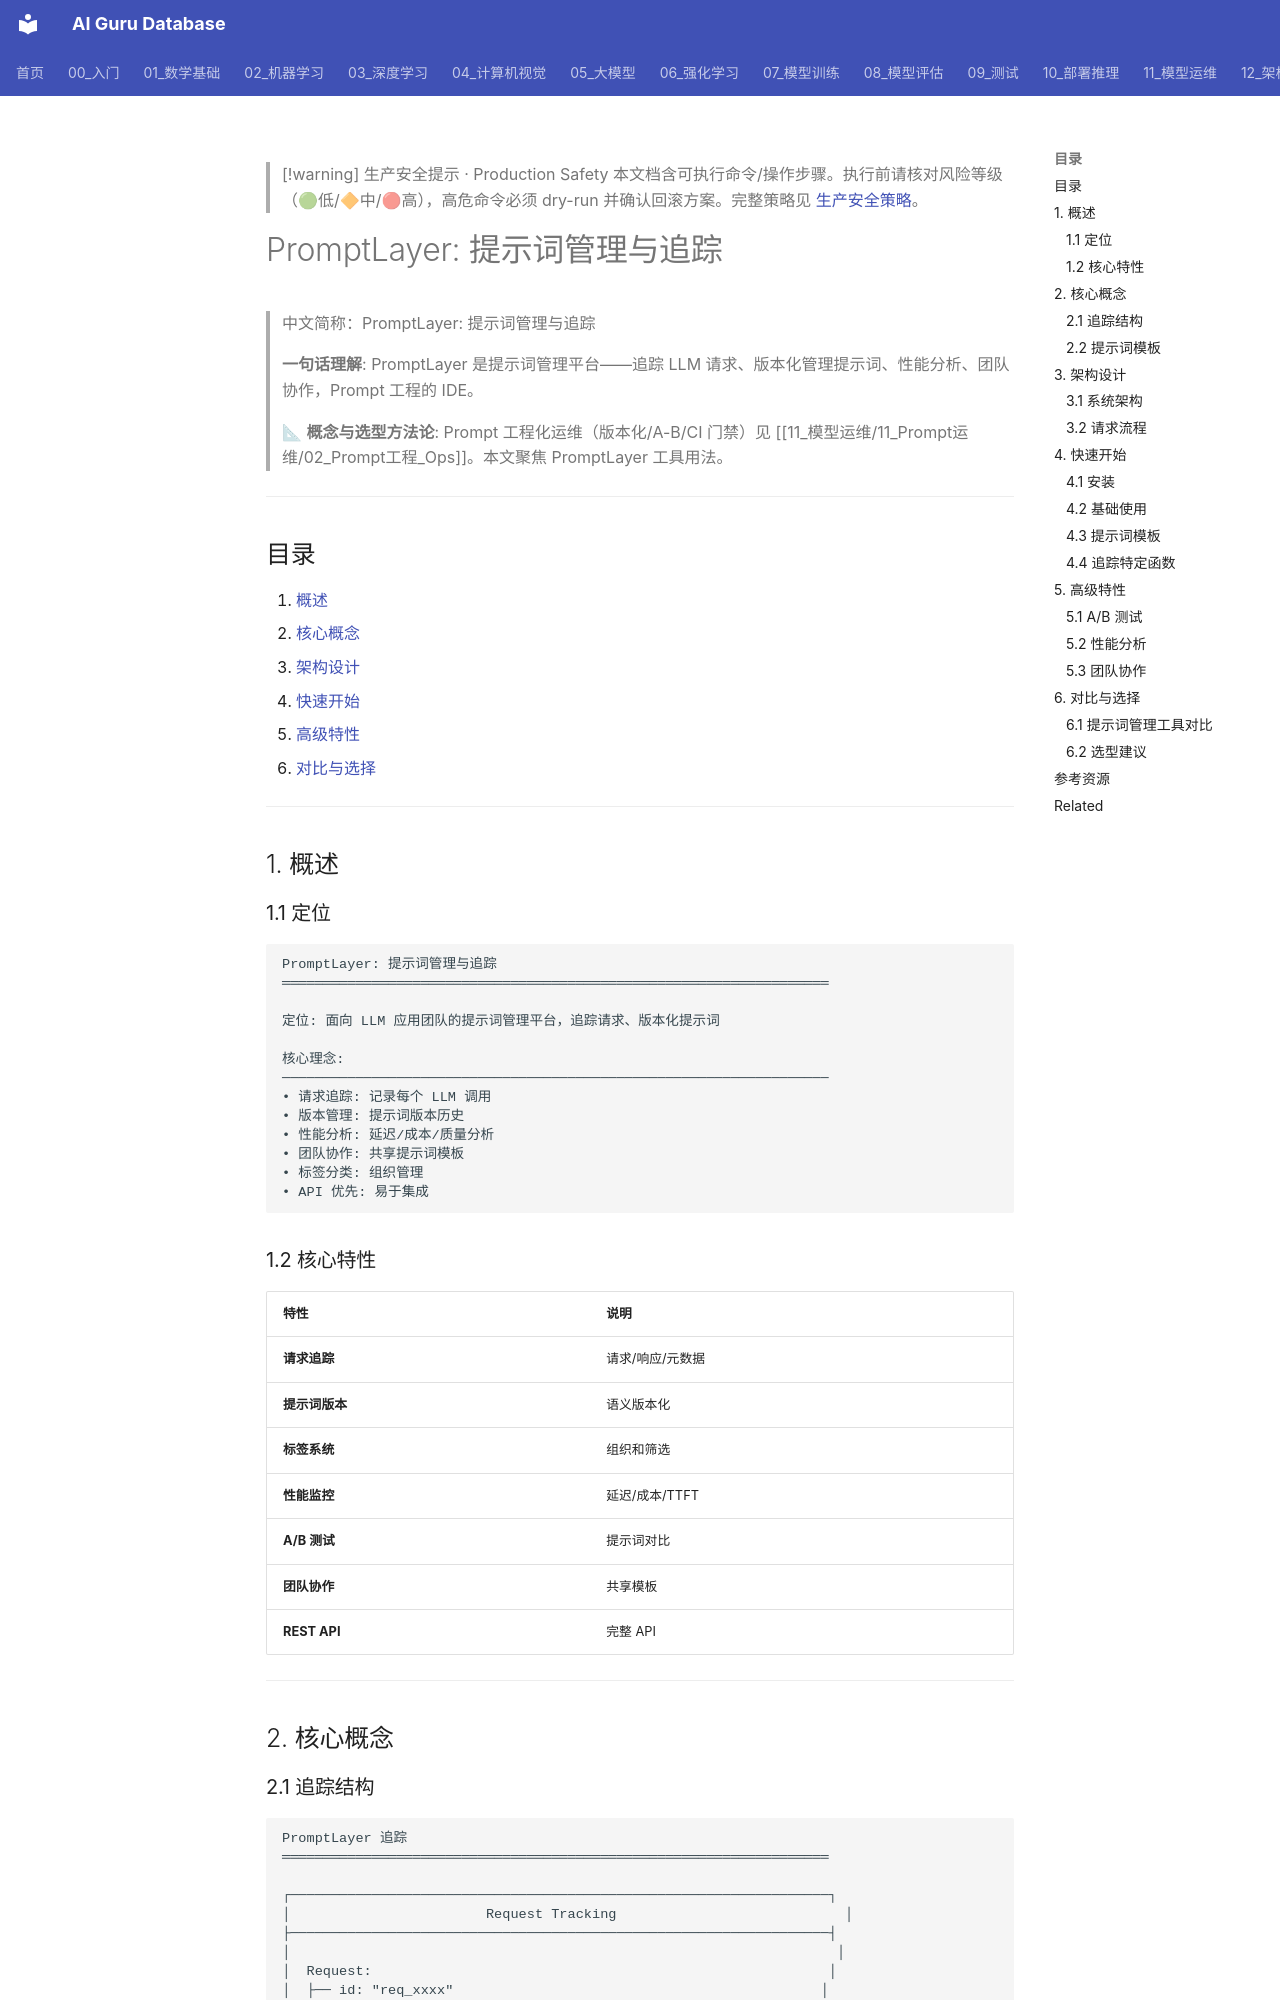

repository: ai-guru-global/ai-guru-database · page: 11_模型运维/08_可观测性/16_PromptLayer_深入分析/index.html · generator: mkdocs

---
title: "PromptLayer: 提示词管理与追踪"
category: "13-ai-ops"
tags: ["ai-ops", "observability", "monitoring", "incident-response"]
summary: "> **一句话理解**: PromptLayer 是提示词管理平台——追踪 LLM 请求、版本化管理提示词、性能分析、团队协作，Prompt 工程的 IDE。"
created: "2026-05-31"
updated: "2026-05-31"
tier: supporting
aliases:
  - "Promptlayer Deep Dive"
  - "PromptLayer Deep Dive"
  - PromptLayer_Deep_Dive
sources: []

name_zh: "PromptLayer: 提示词管理与追踪"
---

> [!warning] 生产安全提示 · Production Safety
> 本文档含可执行命令/操作步骤。执行前请核对风险等级（🟢低/🔶中/🔴高），高危命令必须 dry-run 并确认回滚方案。完整策略见 [生产安全策略](../../治理/Production_Safety_Policy.md)。
<!-- op-safety-banner v1 -->
# PromptLayer: 提示词管理与追踪

> 中文简称：PromptLayer: 提示词管理与追踪

> **一句话理解**: PromptLayer 是提示词管理平台——追踪 LLM 请求、版本化管理提示词、性能分析、团队协作，Prompt 工程的 IDE。

> 📐 **概念与选型方法论**: Prompt 工程化运维（版本化/A-B/CI 门禁）见 [[11_模型运维/11_Prompt运维/02_Prompt工程_Ops]]。本文聚焦 PromptLayer 工具用法。

---

## 目录

1. [概述](#1-概述)
2. [核心概念](#2-核心概念)
3. [架构设计](#3-架构设计)
4. [快速开始](#4-快速开始)
5. [高级特性](#5-高级特性)
6. [对比与选择](#6-对比与选择)

---

## 1. 概述

### 1.1 定位

```
PromptLayer: 提示词管理与追踪
═══════════════════════════════════════════════════════════════════

定位: 面向 LLM 应用团队的提示词管理平台，追踪请求、版本化提示词

核心理念:
───────────────────────────────────────────────────────────────────
• 请求追踪: 记录每个 LLM 调用
• 版本管理: 提示词版本历史
• 性能分析: 延迟/成本/质量分析
• 团队协作: 共享提示词模板
• 标签分类: 组织管理
• API 优先: 易于集成
```

### 1.2 核心特性

| 特性 | 说明 |
|------|------|
| **请求追踪** | 请求/响应/元数据 |
| **提示词版本** | 语义版本化 |
| **标签系统** | 组织和筛选 |
| **性能监控** | 延迟/成本/TTFT |
| **A/B 测试** | 提示词对比 |
| **团队协作** | 共享模板 |
| **REST API** | 完整 API |

---

## 2. 核心概念
